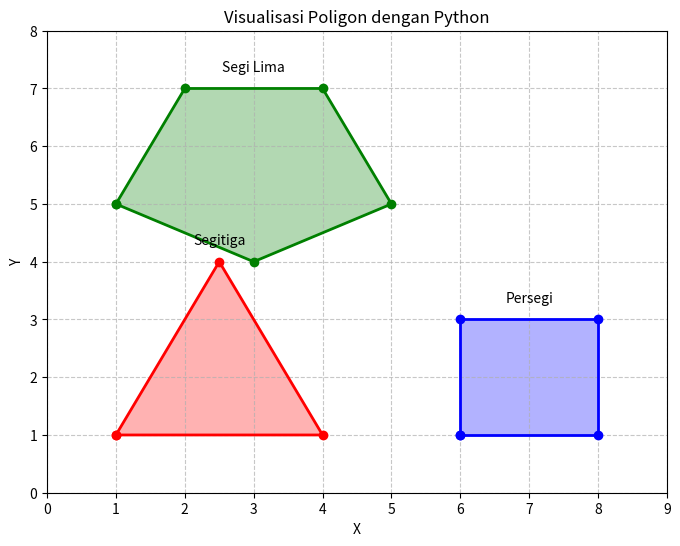

The matplotlib source for this figure:


import matplotlib.pyplot as plt

# 1. Titik-titik (vertex) setiap poligon
segitiga = [(1, 1), (4, 1), (2.5, 4)]
persegi = [(6, 1), (8, 1), (8, 3), (6, 3)]
segi_lima = [(1, 5), (2, 7), (4, 7), (5, 5), (3, 4)]


# 2. Pisahkan koordinat x dan y
def get_xy(titik):
    x = [p[0] for p in titik]
    y = [p[1] for p in titik]
    return x, y


# 3. Buat figure
plt.figure(figsize=(8, 6))

# 4. Gambar segitiga (garis + isian)
x, y = get_xy(segitiga)
plt.fill(x, y, color='red', alpha=0.3)
plt.plot(x + [x[0]], y + [y[0]], color='red', linewidth=2, marker='o')
plt.text(2.5, 4.3, 'Segitiga', ha='center')

# 5. Gambar persegi
x, y = get_xy(persegi)
plt.fill(x, y, color='blue', alpha=0.3)
plt.plot(x + [x[0]], y + [y[0]], color='blue', linewidth=2, marker='o')
plt.text(7, 3.3, 'Persegi', ha='center')

# 6. Gambar segi lima
x, y = get_xy(segi_lima)
plt.fill(x, y, color='green', alpha=0.3)
plt.plot(x + [x[0]], y + [y[0]], color='green', linewidth=2, marker='o')
plt.text(3, 7.3, 'Segi Lima', ha='center')

# 7. Atur tampilan grafik
plt.xlim(0, 9)
plt.ylim(0, 8)
plt.xticks(range(0, 10, 1))
plt.yticks(range(0, 9, 1))
plt.grid(True, linestyle='--', alpha=0.7)
plt.xlabel('X')
plt.ylabel('Y')
plt.title('Visualisasi Poligon dengan Python')

# 9. Tampilkan hasil
plt.show()
